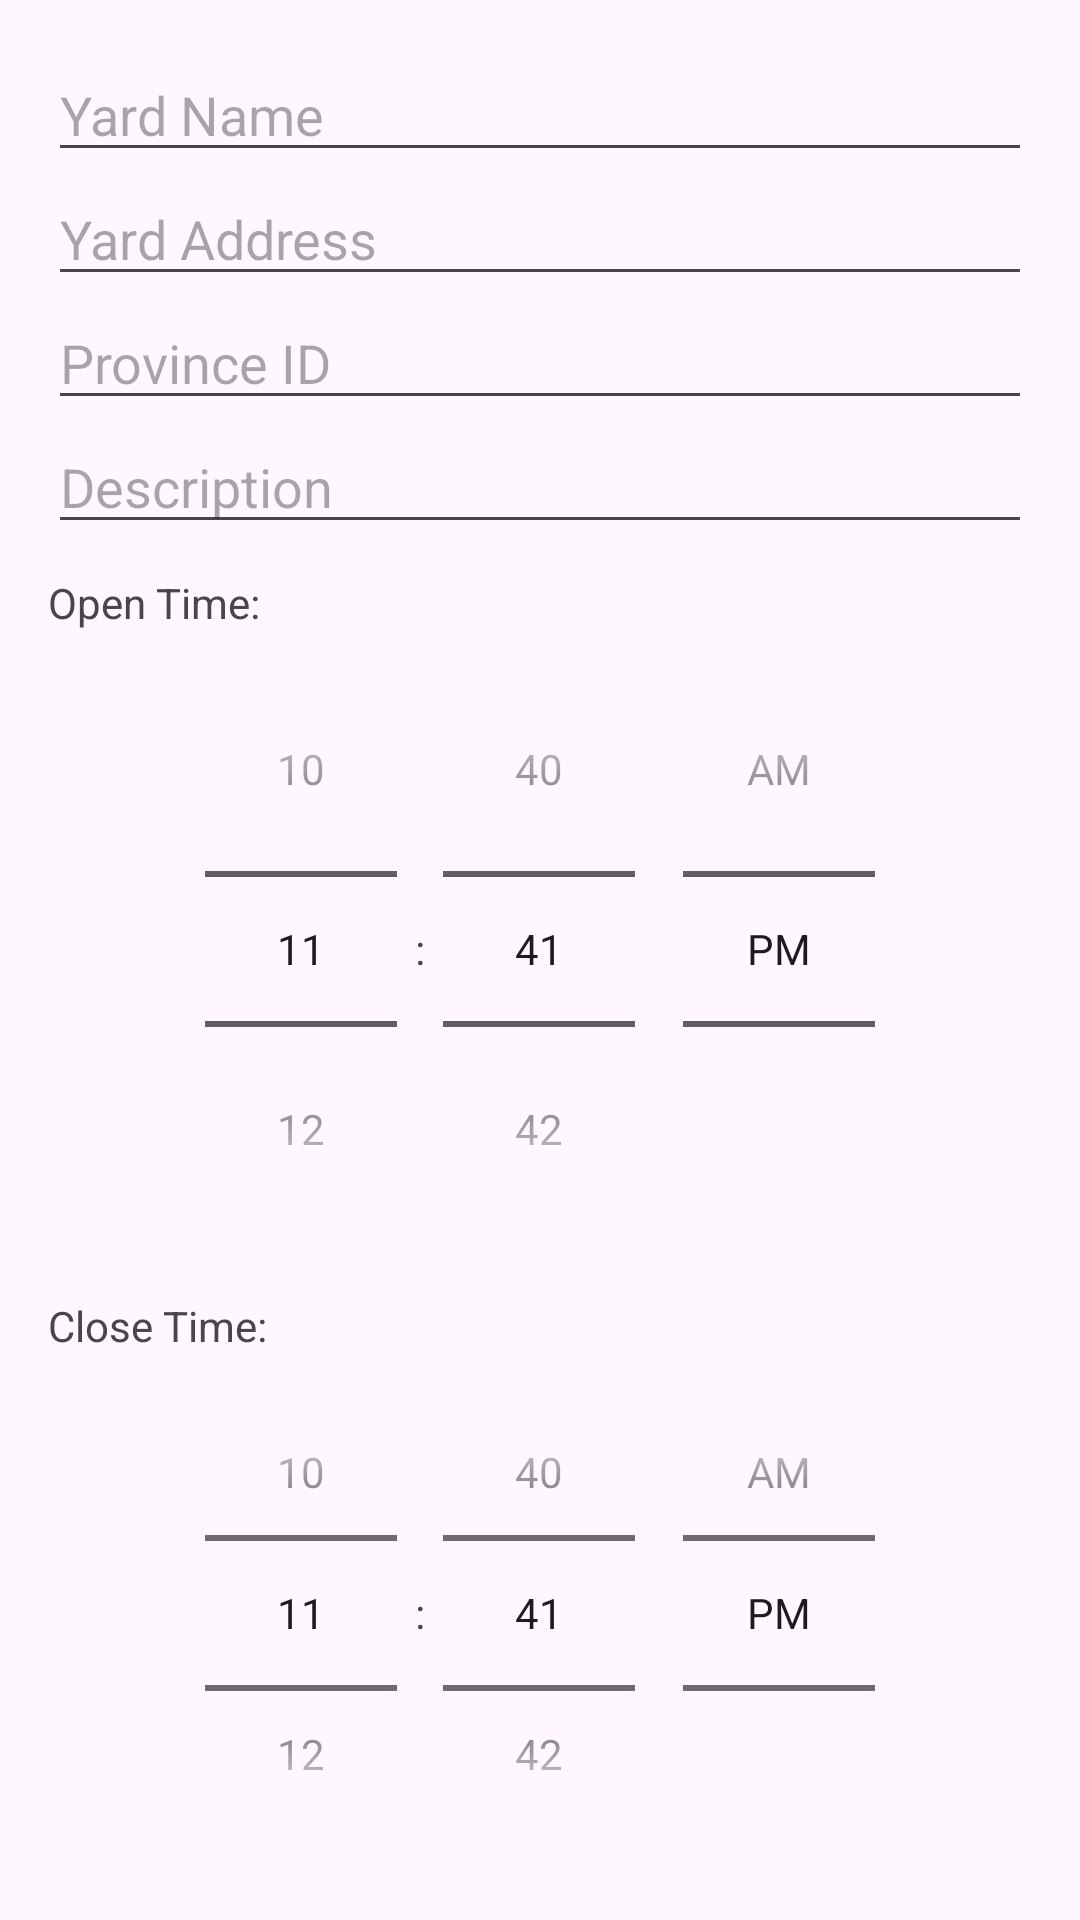

This screen was rendered from an Android layout file. Write that file and the resources it references.
<!-- AndroidManifest.xml: application theme Theme.BadmintonBookingApp -->
<!-- res/layout/add_yard.xml -->
<?xml version="1.0" encoding="utf-8"?>
<LinearLayout xmlns:android="http://schemas.android.com/apk/res/android"
    android:layout_width="match_parent"
    android:layout_height="match_parent"
    xmlns:tools="http://schemas.android.com/tools"
    android:orientation="vertical"
    android:padding="16dp"
    tools:context=".ui.court_owner.court_owner_court.AddYardActivity">

    <EditText
        android:id="@+id/yard_name"
        android:layout_width="match_parent"
        android:layout_height="wrap_content"
        android:hint="Yard Name"/>

    <EditText
        android:id="@+id/yard_address"
        android:layout_width="match_parent"
        android:layout_height="wrap_content"
        android:hint="Yard Address"/>

    <EditText
        android:id="@+id/province_id"
        android:layout_width="match_parent"
        android:layout_height="wrap_content"
        android:inputType="number"
        android:hint="Province ID"/>

    <EditText
        android:id="@+id/yard_description"
        android:layout_width="match_parent"
        android:layout_height="wrap_content"
        android:hint="Description"/>

    <TextView
        android:layout_width="wrap_content"
        android:layout_height="wrap_content"
        android:layout_marginTop="10dp"
        android:text="Open Time:" />

    <TimePicker
        android:id="@+id/open_time"
        android:layout_width="match_parent"
        android:layout_height="wrap_content"
        android:timePickerMode="spinner" />

    <TextView
        android:layout_width="wrap_content"
        android:layout_height="wrap_content"
        android:layout_marginTop="10dp"
        android:text="Close Time:" />

    <TimePicker
        android:id="@+id/close_time"
        android:layout_width="match_parent"
        android:layout_height="wrap_content"
        android:timePickerMode="spinner" />

    <Button
        android:id="@+id/btn_add"
        android:layout_width="match_parent"
        android:layout_height="wrap_content"
        android:text="Add Yard"/>


</LinearLayout>
<!-- resources referenced by this layout -->
<resources>
  <style name="Theme.BadmintonBookingApp" parent="Base.Theme.BadmintonBookingApp" />
  <style name="Base.Theme.BadmintonBookingApp" parent="Theme.Material3.DayNight">
          
  
  
  
      </style>
</resources>
